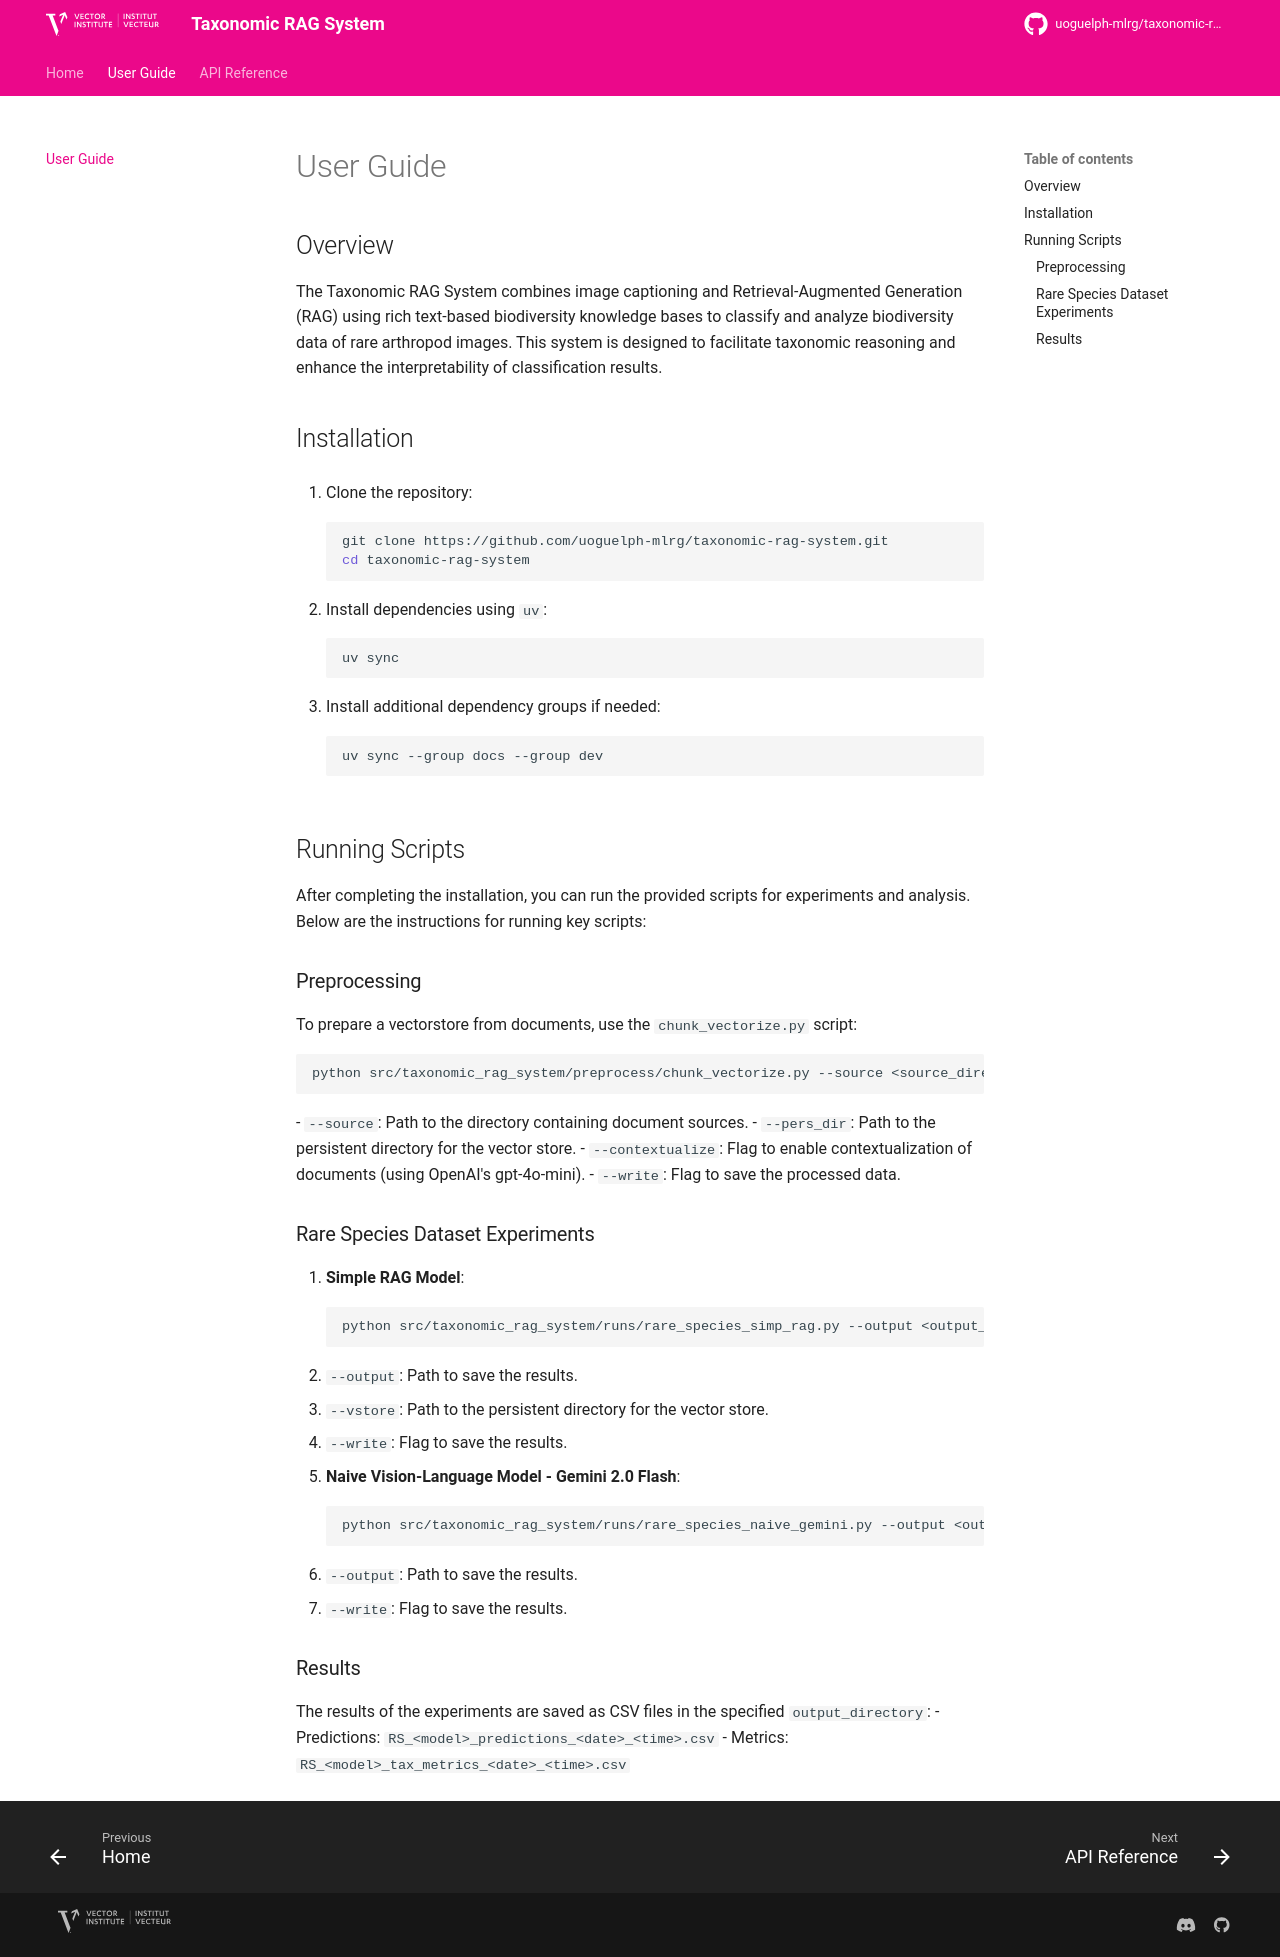

repository: uoguelph-mlrg/taxonomic-rag-system · page: user_guide/index.html · generator: mkdocs

# User Guide

## Overview

The Taxonomic RAG System combines image captioning and Retrieval-Augmented Generation (RAG) using rich text-based biodiversity knowledge bases to classify and analyze biodiversity data of rare arthropod images. This system is designed to facilitate taxonomic reasoning and enhance the interpretability of classification results.

## Installation

1. Clone the repository:
   ```bash
   git clone https://github.com/uoguelph-mlrg/taxonomic-rag-system.git
   cd taxonomic-rag-system
   ```

2. Install dependencies using `uv`:
   ```bash
   uv sync
   ```

3. Install additional dependency groups if needed:
   ```bash
   uv sync --group docs --group dev
   ```

## Running Scripts

After completing the installation, you can run the provided scripts for experiments and analysis. Below are the instructions for running key scripts:

### Preprocessing

To prepare a vectorstore from documents, use the `chunk_vectorize.py` script:
```bash
python src/taxonomic_rag_system/preprocess/chunk_vectorize.py --source <source_directory> --pers_dir <persistence_directory> --contextualize --write
```
- `--source`: Path to the directory containing document sources.
- `--pers_dir`: Path to the persistent directory for the vector store.
- `--contextualize`: Flag to enable contextualization of documents (using OpenAI's gpt-4o-mini).
- `--write`: Flag to save the processed data.

### Rare Species Dataset Experiments

1. **Simple RAG Model**:
   ```bash
   python src/taxonomic_rag_system/runs/rare_species_simp_rag.py --output <output_directory> --vstore <persistence_directory> --write
   ```
   - `--output`: Path to save the results.
   - `--vstore`: Path to the persistent directory for the vector store.
   - `--write`: Flag to save the results.

2. **Naive Vision-Language Model - Gemini 2.0 Flash**:
   ```bash
   python src/taxonomic_rag_system/runs/rare_species_naive_gemini.py --output <output_directory> --write
   ```
   - `--output`: Path to save the results.
   - `--write`: Flag to save the results.

### Results

The results of the experiments are saved as CSV files in the specified `output_directory`:
- Predictions: `RS_<model>_predictions_<date>_<time>.csv`
- Metrics: `RS_<model>_tax_metrics_<date>_<time>.csv`
